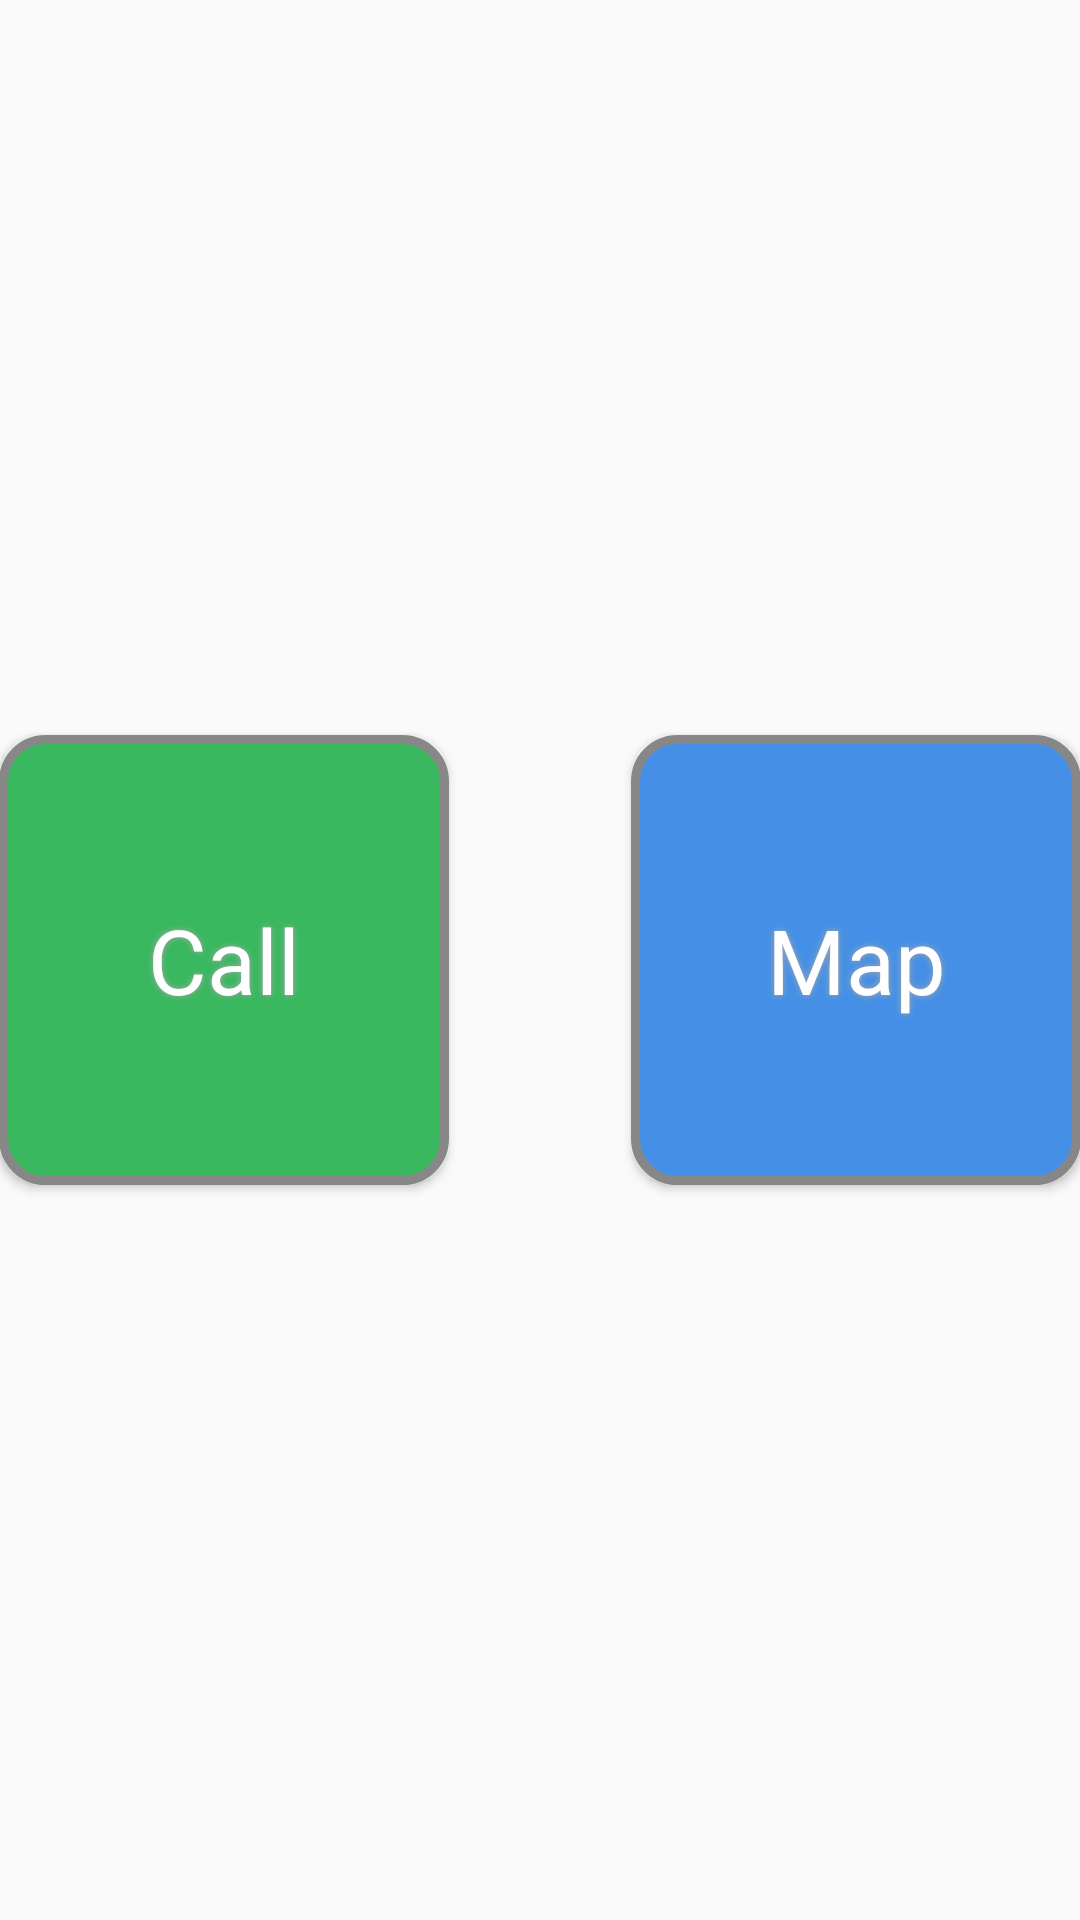

Reconstruct the res/layout file that produces this screen, plus the resources it refers to.
<!-- AndroidManifest.xml: application theme AppTheme -->
<!-- res/layout/content_main.xml -->
<?xml version="1.0" encoding="utf-8"?>
<RelativeLayout xmlns:android="http://schemas.android.com/apk/res/android"
    xmlns:app="http://schemas.android.com/apk/res-auto"
    xmlns:tools="http://schemas.android.com/tools"
    android:id="@+id/content_main"
    android:layout_width="match_parent"
    android:layout_height="match_parent"
    android:paddingBottom="@dimen/activity_vertical_margin"
    android:paddingLeft="@dimen/activity_horizontal_margin"
    android:paddingRight="@dimen/activity_horizontal_margin"
    android:paddingTop="@dimen/activity_vertical_margin"
    app:layout_behavior="@string/appbar_scrolling_view_behavior"
    tools:context="com.cmserviceapp.ncj.cmserviceapp.MainActivity"
    tools:showIn="@layout/activity_main">

    <Button
        android:text="Map"
        android:layout_width="150dp"
        android:layout_height="150dp"
        android:id="@+id/mapbutton"
        android:textAppearance="@style/TextAppearance.AppCompat.Display1"
        android:layout_alignTop="@+id/callbutton"
        android:layout_alignParentEnd="true"
        android:textColor="#FFFFFF"
        android:textSize="30sp"
        android:background="@drawable/buttonshapemap"
        android:shadowColor="#A8A8A8"
        android:shadowDx="0"
        android:shadowDy="0"
        android:shadowRadius="5" />

    <Button
        android:text="Call"
        android:layout_width="150dp"
        android:layout_height="150dp"
        android:id="@+id/callbutton"
        android:textAppearance="@style/TextAppearance.AppCompat.Display1"
        android:layout_centerVertical="true"
        android:layout_alignParentStart="true"
        android:textColor="#FFFFFF"
        android:textSize="30sp"
        android:background="@drawable/buttonshapecall"
        android:shadowColor="#A8A8A8"
        android:shadowDx="0"
        android:shadowDy="0"
        android:shadowRadius="5" />
</RelativeLayout>
<!-- res/layout/activity_main.xml (included above) -->
<?xml version="1.0" encoding="utf-8"?>
<android.support.design.widget.CoordinatorLayout xmlns:android="http://schemas.android.com/apk/res/android"
    xmlns:app="http://schemas.android.com/apk/res-auto"
    xmlns:tools="http://schemas.android.com/tools"
    android:layout_width="match_parent"
    android:layout_height="match_parent"
    android:fitsSystemWindows="true"
    tools:context="com.cmserviceapp.ncj.cmserviceapp.MainActivity">

    <android.support.design.widget.AppBarLayout
        android:layout_width="match_parent"
        android:layout_height="wrap_content"
        android:theme="@style/AppTheme.AppBarOverlay">

    </android.support.design.widget.AppBarLayout>

    <android.support.design.widget.FloatingActionButton
        android:id="@+id/fab"
        android:background="@color/resetButtonColor"
        android:layout_width="wrap_content"
        android:layout_height="wrap_content"
        android:layout_gravity="bottom|end"
        android:layout_margin="@dimen/fab_margin"
        app:srcCompat="@android:drawable/ic_menu_rotate"
        app:backgroundTint="@color/resetButtonColor" />

    <include layout="@layout/content_main" />
</android.support.design.widget.CoordinatorLayout>
<!-- resources referenced by this layout -->
<resources>
  <color name="resetButtonColor">#303030</color>
  <!-- drawable buttonshapecall (drawable) -->
  <?xml version="1.0" encoding="utf-8"?>
  <shape xmlns:android="http://schemas.android.com/apk/res/android" android:shape="rectangle" >
      <corners
          android:radius="14dp"
          />
      <solid
          android:color="#39B85F"
          />
      <padding
          android:left="0dp"
          android:top="0dp"
          android:right="0dp"
          android:bottom="0dp"
          />
      <size
          android:width="270dp"
          android:height="60dp"
          />
      <stroke
          android:width="3dp"
          android:color="#878787"
          />
  </shape>
  <!-- drawable buttonshapemap (drawable) -->
  <?xml version="1.0" encoding="utf-8"?>
  <shape xmlns:android="http://schemas.android.com/apk/res/android" android:shape="rectangle" >
      <corners
          android:radius="14dp"
          />
      <solid
          android:color="#4590E6"
          />
      <padding
          android:left="0dp"
          android:top="0dp"
          android:right="0dp"
          android:bottom="0dp"
          />
      <size
          android:width="270dp"
          android:height="60dp"
          />
      <stroke
          android:width="3dp"
          android:color="#878787"
          />
  </shape>
  <style name="AppTheme.AppBarOverlay" parent="ThemeOverlay.AppCompat.Dark.ActionBar" />
  <style name="AppTheme" parent="Theme.AppCompat.Light.DarkActionBar">
          
          <item name="colorPrimary">#00bb44</item>
          <item name="colorPrimaryDark">@color/colorPrimaryDark</item>
          <item name="colorAccent">@color/colorAccent</item>
      </style>
  <color name="colorPrimaryDark">#303F9F</color>
  <color name="colorAccent">#FF4081</color>
</resources>
